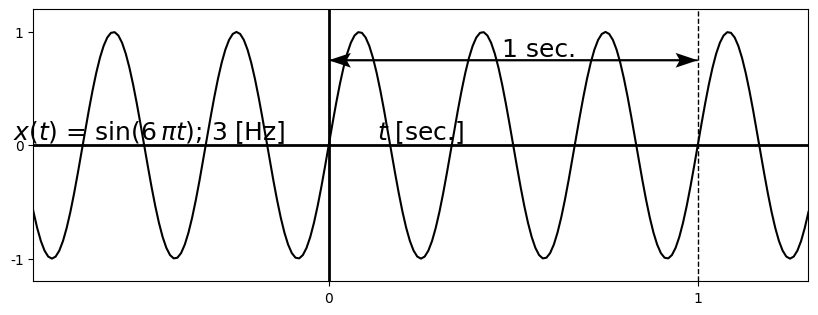

The matplotlib source for this figure: (Note: this script raises an exception after producing the figure.)
#%matplotlib osx
%matplotlib inline

import matplotlib.pyplot as plt
import matplotlib.lines as ln
import numpy as np
plt.close()

plt.rcParams['font.family'] = 'Times New Roman'

step = 0.01

fig = plt.figure(figsize=(10,4),dpi=300)
#fig = plt.figure(figsize=(10,4))
fig.patch.set_alpha(0.)

ax =fig.add_subplot(111)
plt.xlim([-0.8, 1.3])
plt.ylim([-1.2, 1.2])
plt.axhline(0, color='k', linewidth=2)
plt.axvline(0, color='k', linewidth=2)
ax.xaxis.set_label_coords(1.0, 0.6)
ax.yaxis.set_label_coords(0.15,1.02)
plt.xticks([0,1])
plt.yticks([-1, 0, 1])
plt.xlabel('$t$ [sec.]', fontsize=18)
plt.ylabel('$x(t)$ = sin($6\,\pi t$); 3 [Hz]', fontsize=18, rotation=0)

Omega = 6*np.pi
t = np.arange(-30, 30, step)
x = np.sin(Omega*t)

plt.plot(t,x,"k")

plt.text(0.57, 0.85, '1 sec.', ha = 'center', va = 'center', fontsize=18)
plt.quiver(0,0.75, 1,0,angles='xy',units='x',width=0.005, headwidth=8, headlength=12, headaxislength=10,scale=1)
plt.quiver(1,0.75, -1,0,angles='xy',units='x',width=0.005, headwidth=8, headlength=12, headaxislength=10,scale=1)
plt.plot([1,1], [-1.2,1.2], "--", linewidth=1, color="black")

plt.subplots_adjust(left=None, bottom=0.2, right=None, top=None, wspace=None, hspace=None)
plt.savefig('./figures/fig2.8.eps')
plt.show()


plt.close()




